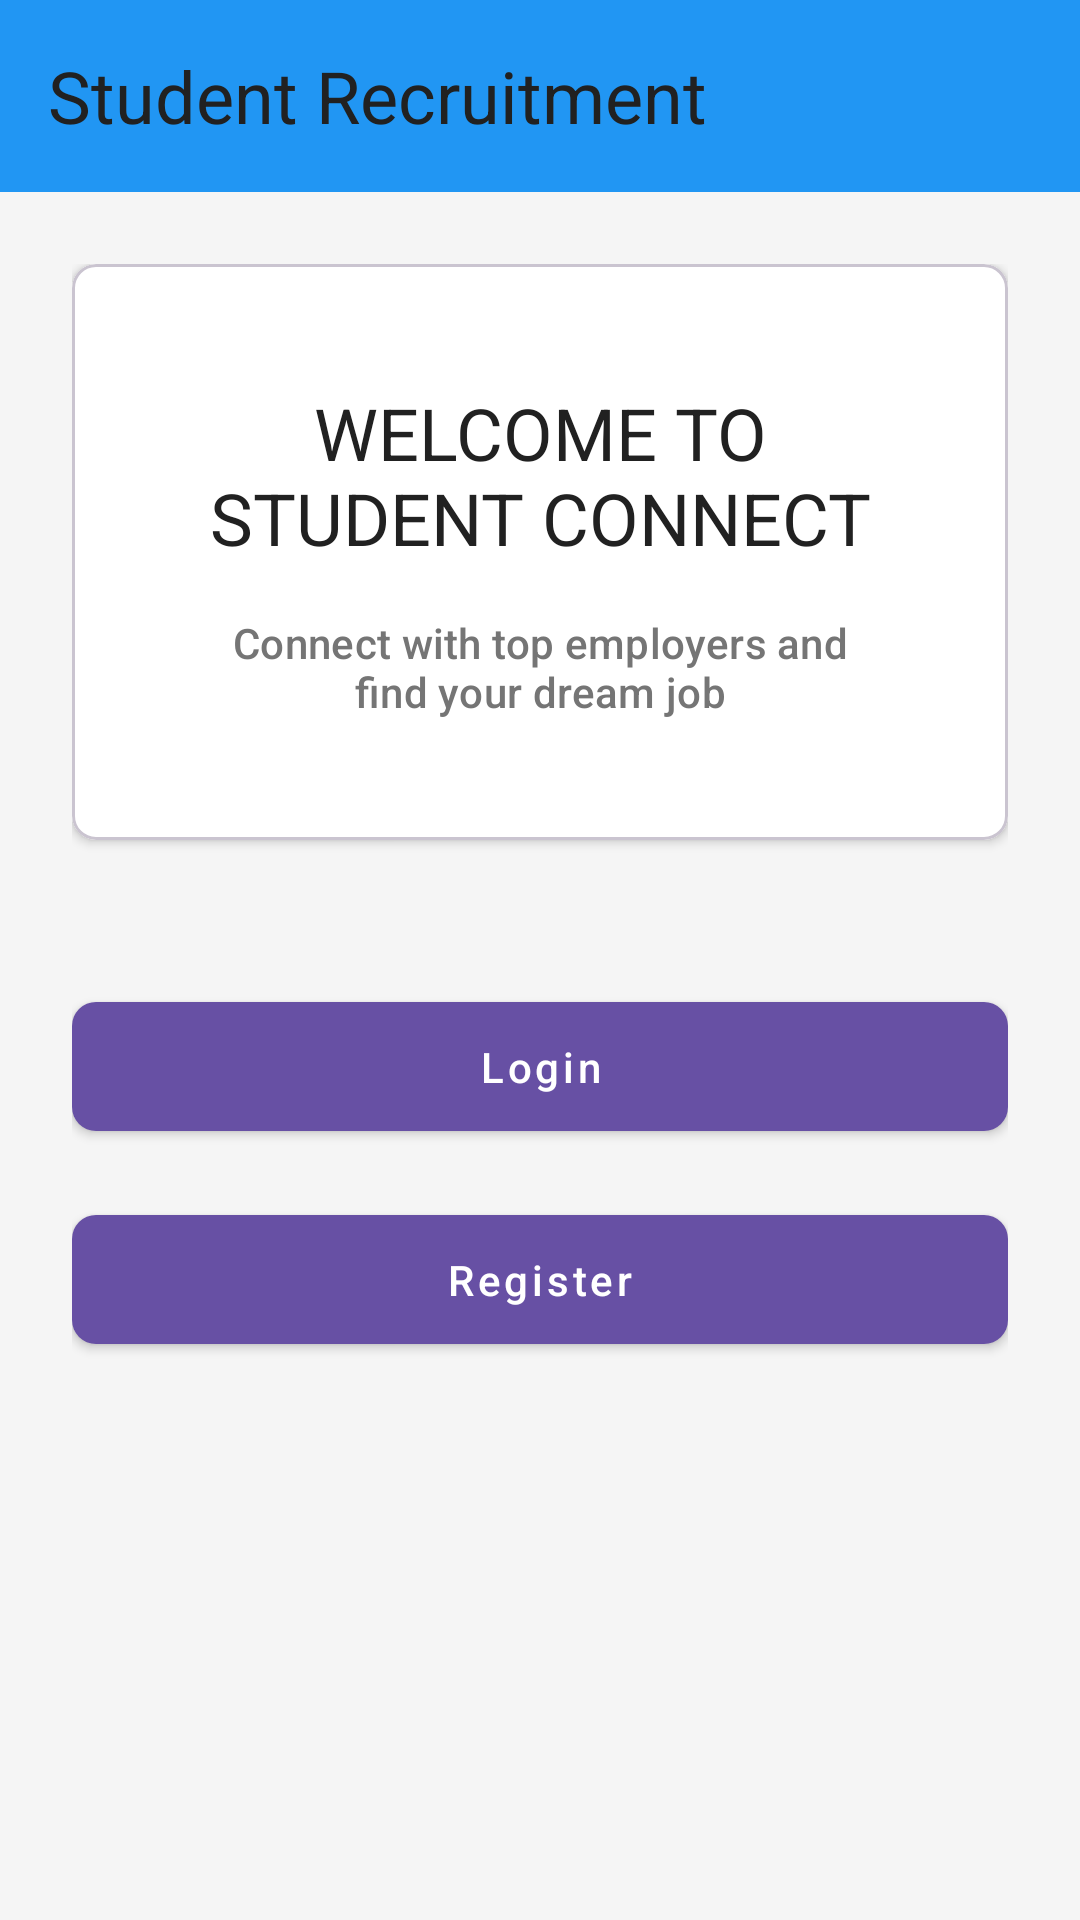

The Android layout XML behind this screen, and the referenced resources:
<!-- AndroidManifest.xml: application theme Theme.Student_recuitment_app -->
<!-- res/layout/activity_main.xml -->
<?xml version="1.0" encoding="utf-8"?>
<androidx.coordinatorlayout.widget.CoordinatorLayout
    xmlns:android="http://schemas.android.com/apk/res/android"
    xmlns:app="http://schemas.android.com/apk/res-auto"
    xmlns:tools="http://schemas.android.com/tools"
    android:layout_width="match_parent"
    android:layout_height="match_parent"
    android:background="@color/background_light"
    tools:context=".MainActivity">

    <com.google.android.material.appbar.AppBarLayout
        android:layout_width="match_parent"
        android:layout_height="wrap_content"
        android:background="@color/primary">

        <com.google.android.material.appbar.MaterialToolbar
            android:id="@+id/toolbar"
            android:layout_width="match_parent"
            android:layout_height="?attr/actionBarSize"
            android:theme="@style/ThemeOverlay.MaterialComponents.Dark.ActionBar"
            app:title="Student Recruitment"
            app:titleTextAppearance="@style/TextAppearance.App.Headline" />
    </com.google.android.material.appbar.AppBarLayout>

    <androidx.core.widget.NestedScrollView
        android:layout_width="match_parent"
        android:layout_height="match_parent"
        android:padding="24dp"
        app:layout_behavior="@string/appbar_scrolling_view_behavior">

        <LinearLayout
            android:layout_width="match_parent"
            android:layout_height="wrap_content"
            android:orientation="vertical"
            android:gravity="center">

            <com.google.android.material.card.MaterialCardView
                android:id="@+id/welcomeCard"
                style="@style/Widget.App.CardView"
                android:layout_width="match_parent"
                android:layout_height="wrap_content"
                android:layout_marginBottom="48dp">

                <LinearLayout
                    android:layout_width="match_parent"
                    android:layout_height="wrap_content"
                    android:orientation="vertical"
                    android:padding="24dp"
                    android:gravity="center">

                    <TextView
                        android:id="@+id/textView"
                        android:layout_width="match_parent"
                        android:layout_height="wrap_content"
                        android:text="WELCOME TO STUDENT CONNECT"
                        android:textAppearance="@style/TextAppearance.App.Headline"
                        android:gravity="center"
                        android:layout_marginBottom="16dp" />

                    <TextView
                        android:layout_width="match_parent"
                        android:layout_height="wrap_content"
                        android:text="Connect with top employers and find your dream job"
                        android:textAppearance="@style/TextAppearance.App.Subtitle"
                        android:gravity="center" />
                </LinearLayout>
            </com.google.android.material.card.MaterialCardView>

            <com.google.android.material.button.MaterialButton
                android:id="@+id/buttonlogin"
                style="@style/Widget.App.Button"
                android:layout_width="match_parent"
                android:layout_height="wrap_content"
                android:text="Login"
                android:drawableStart="@android:drawable/ic_dialog_email"
                android:drawablePadding="8dp"
                android:layout_marginBottom="16dp" />

            <com.google.android.material.button.MaterialButton
                android:id="@+id/buttonreg"
                style="@style/Widget.App.Button"
                android:layout_width="match_parent"
                android:layout_height="wrap_content"
                android:text="Register"
                android:drawableStart="@android:drawable/ic_menu_add"
                android:drawablePadding="8dp" />
        </LinearLayout>
    </androidx.core.widget.NestedScrollView>
</androidx.coordinatorlayout.widget.CoordinatorLayout>
<!-- resources referenced by this layout -->
<resources>
  <color name="background_light">#F5F5F5</color>
  <color name="primary">#2196F3</color>
  <style name="TextAppearance.App.Headline" parent="TextAppearance.MaterialComponents.Headline5">
          <item name="android:textColor">@color/text_primary</item>
          <item name="android:textSize">24sp</item>
          <item name="android:fontFamily">sans-serif-medium</item>
      </style>
  <style name="TextAppearance.App.Subtitle" parent="TextAppearance.MaterialComponents.Subtitle2">
          <item name="android:textColor">@color/text_secondary</item>
          <item name="android:textSize">14sp</item>
          <item name="android:fontFamily">sans-serif</item>
      </style>
  <style name="Widget.App.Button" parent="Widget.MaterialComponents.Button">
          <item name="android:textColor">@color/white</item>
          <item name="android:paddingStart">24dp</item>
          <item name="android:paddingEnd">24dp</item>
          <item name="android:paddingTop">12dp</item>
          <item name="android:paddingBottom">12dp</item>
          <item name="android:textAllCaps">false</item>
          <item name="cornerRadius">8dp</item>
      </style>
  <style name="Widget.App.CardView" parent="Widget.MaterialComponents.CardView">
          <item name="cardCornerRadius">8dp</item>
          <item name="cardElevation">2dp</item>
          <item name="contentPadding">16dp</item>
          <item name="cardBackgroundColor">@color/white</item>
      </style>
  <style name="Theme.Student_recuitment_app" parent="Base.Theme.Student_recuitment_app" />
  <color name="text_primary">#212121</color>
  <color name="text_secondary">#757575</color>
  <color name="white">#FFFFFF</color>
  <style name="Base.Theme.Student_recuitment_app" parent="Theme.Material3.DayNight.NoActionBar">
          
          
      </style>
</resources>
